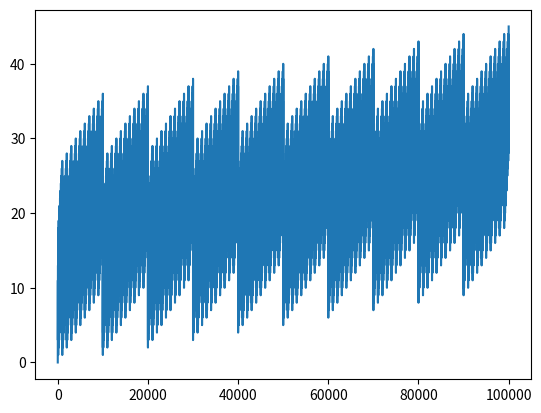

Recreate this plot in Python.
import matplotlib.pyplot as plt
def digitSum(n:int):
    return sum([int(d) for d in str(n)])

def digitSumToN(n:int):

    for i in range(n):
        yield digitSum(i)

plt.plot(list(digitSumToN(100000)))
plt.show()
